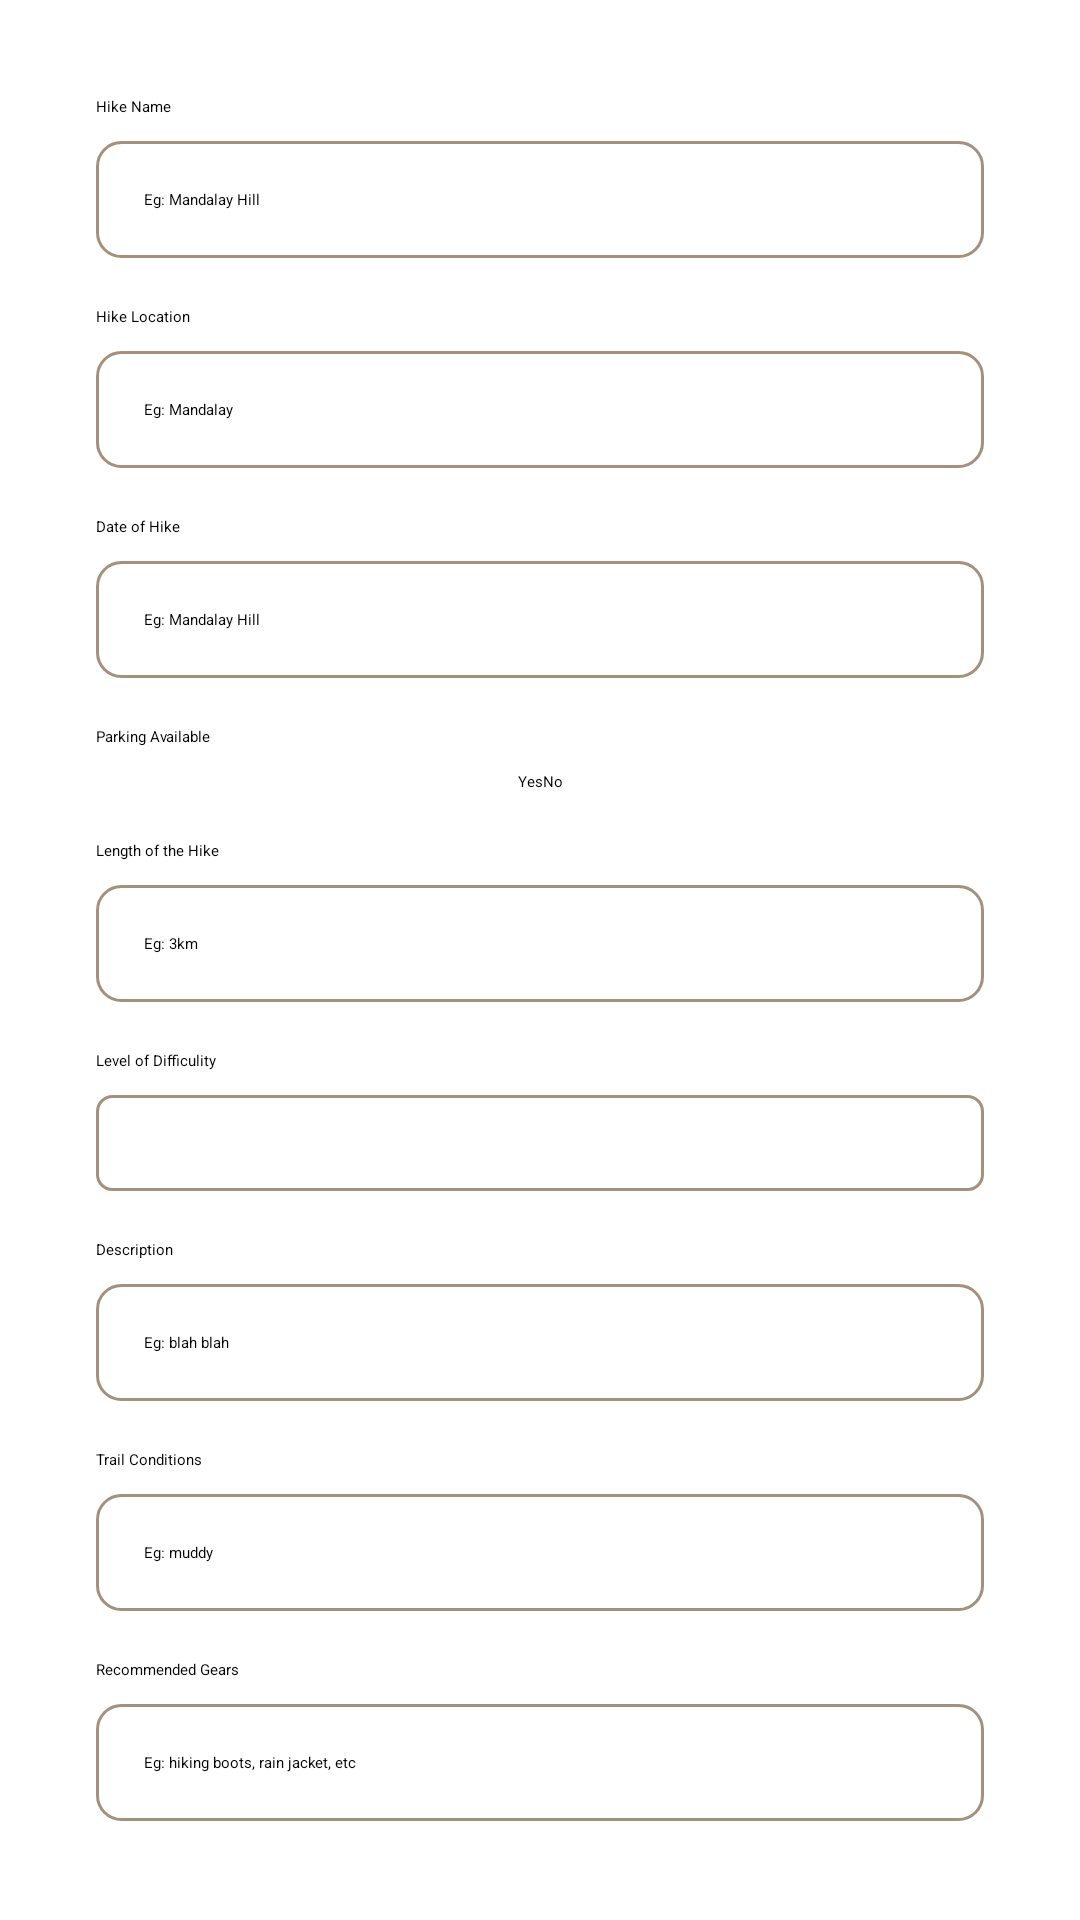

Produce the Android XML layout that renders to this screen, including the resource entries it uses.
<!-- AndroidManifest.xml: application theme Theme.MHike -->
<!-- res/layout/activity_modify_hike.xml -->
<?xml version="1.0" encoding="utf-8"?>
<ScrollView
    xmlns:android="http://schemas.android.com/apk/res/android"
    xmlns:app="http://schemas.android.com/apk/res-auto"
    xmlns:tools="http://schemas.android.com/tools"
    android:layout_width="match_parent"
    android:id="@+id/scrollView"
    android:layout_height="match_parent"
    android:padding="32dp"
    >

    <androidx.constraintlayout.widget.ConstraintLayout
        android:layout_width="match_parent"
        android:layout_height="wrap_content">

        <TextView
            android:id="@+id/modifyHikeNameLabel"
            android:layout_width="wrap_content"
            android:layout_height="wrap_content"
            android:text="Hike Name"
            app:layout_constraintTop_toTopOf="parent"
            app:layout_constraintStart_toStartOf="parent"
            android:paddingBottom="8dp"
            />

        <EditText
            android:id="@+id/hikeName"
            android:layout_width="0dp"
            android:layout_height="wrap_content"
            android:background="@drawable/edittext_border"
            android:elevation="4dp"
            android:hint="@string/hike_name"
            android:padding="16dp"
            app:layout_constraintTop_toBottomOf="@+id/modifyHikeNameLabel"
            app:layout_constraintStart_toStartOf="parent"
            app:layout_constraintEnd_toEndOf="parent"
            />

        <TextView
            android:id="@+id/editHikeLocationLabel"
            android:layout_width="wrap_content"
            android:layout_height="wrap_content"
            android:text="Hike Location"
            app:layout_constraintTop_toBottomOf="@+id/hikeName"
            app:layout_constraintStart_toStartOf="parent"
            android:paddingBottom="8dp"
            android:paddingTop="16dp"/>

        <EditText
            android:id="@+id/modifyHikeLocation"
            android:layout_width="0dp"
            android:layout_height="wrap_content"
            android:background="@drawable/edittext_border"
            android:elevation="4dp"
            android:hint="@string/hike_location"
            android:padding="16dp"
            app:layout_constraintTop_toBottomOf="@+id/editHikeLocationLabel"
            app:layout_constraintStart_toStartOf="parent"
            app:layout_constraintEnd_toEndOf="parent" />

        <TextView
            android:id="@+id/modifyHikeDateLabel"
            android:layout_width="wrap_content"
            android:layout_height="wrap_content"
            android:text="Date of Hike"
            app:layout_constraintTop_toBottomOf="@+id/modifyHikeLocation"
            app:layout_constraintStart_toStartOf="parent"
            android:paddingBottom="8dp"
            android:paddingTop="16dp"/>

        <EditText
            android:id="@+id/modifyHikeDate"
            android:layout_width="0dp"
            android:layout_height="wrap_content"
            android:background="@drawable/edittext_border"
            android:elevation="4dp"
            android:hint="@string/hike_name"
            android:padding="16dp"
            app:layout_constraintTop_toBottomOf="@+id/modifyHikeDateLabel"
            app:layout_constraintStart_toStartOf="parent"
            app:layout_constraintEnd_toEndOf="parent"
            android:focusable="false"
            android:clickable="true"
            android:focusableInTouchMode="false"/>

        <TextView
            android:id="@+id/modifyHikeParkingLabel"
            android:layout_width="wrap_content"
            android:layout_height="wrap_content"
            android:text="Parking Available"
            app:layout_constraintTop_toBottomOf="@+id/modifyHikeDate"
            app:layout_constraintStart_toStartOf="parent"
            android:paddingBottom="8dp"
            android:paddingTop="16dp"/>

        <RadioGroup
            android:id="@+id/modifyRadioParkingAvailable"
            android:layout_width="wrap_content"
            android:layout_height="wrap_content"
            android:orientation="horizontal"
            app:layout_constraintTop_toBottomOf="@+id/modifyHikeParkingLabel"
            app:layout_constraintStart_toStartOf="parent"
            app:layout_constraintEnd_toEndOf="parent">

            <RadioButton
                android:id="@+id/radioButton1"
                android:layout_width="wrap_content"
                android:layout_height="wrap_content"
                android:text="Yes"
                android:checked="true" />

            <RadioButton
                android:id="@+id/radioButton2"
                android:layout_width="wrap_content"
                android:layout_height="wrap_content"
                android:text="No" />
        </RadioGroup>

        <TextView
            android:id="@+id/modifyHikeLengthLabel"
            android:layout_width="wrap_content"
            android:layout_height="wrap_content"
            android:text="Length of the Hike"
            app:layout_constraintTop_toBottomOf="@+id/modifyRadioParkingAvailable"
            app:layout_constraintStart_toStartOf="parent"
            android:paddingBottom="8dp"
            android:paddingTop="16dp"/>

        <EditText
            android:id="@+id/modifyHikeLength"
            android:layout_width="0dp"
            android:layout_height="wrap_content"
            android:background="@drawable/edittext_border"
            android:elevation="4dp"
            android:hint="@string/hike_length"
            android:padding="16dp"
            app:layout_constraintTop_toBottomOf="@+id/modifyHikeLengthLabel"
            app:layout_constraintStart_toStartOf="parent"
            app:layout_constraintEnd_toEndOf="parent" />

        <TextView
            android:id="@+id/modifyHikeDifficultyLabel"
            android:layout_width="wrap_content"
            android:layout_height="wrap_content"
            android:text="Level of Difficulity"
            app:layout_constraintTop_toBottomOf="@+id/modifyHikeLength"
            app:layout_constraintStart_toStartOf="parent"
            android:paddingBottom="8dp"
            android:paddingTop="16dp"/>

        <Spinner
            android:id="@+id/modifyDifficultySpinner"
            android:layout_width="match_parent"
            android:layout_height="wrap_content"
            android:padding="16dp"
            app:layout_constraintTop_toBottomOf="@+id/modifyHikeDifficultyLabel"
            app:layout_constraintStart_toStartOf="parent"
            app:layout_constraintEnd_toEndOf="parent"
            android:background="@drawable/spinner_border"/>

        <TextView
            android:id="@+id/modifyHikeDescriptionLabel"
            android:layout_width="wrap_content"
            android:layout_height="wrap_content"
            android:text="Description"
            app:layout_constraintTop_toBottomOf="@+id/modifyDifficultySpinner"
            app:layout_constraintStart_toStartOf="parent"
            android:paddingBottom="8dp"
            android:paddingTop="16dp"/>

        <EditText
            android:id="@+id/modifyDescription"
            android:layout_width="0dp"
            android:layout_height="wrap_content"
            android:background="@drawable/edittext_border"
            android:elevation="4dp"
            android:hint="@string/hike_description"
            android:padding="16dp"
            app:layout_constraintEnd_toEndOf="parent"
            app:layout_constraintStart_toStartOf="parent"
            app:layout_constraintTop_toBottomOf="@+id/modifyHikeDescriptionLabel" />

        <TextView
            android:id="@+id/modifyHikeTrailConditionsLabel"
            android:layout_width="wrap_content"
            android:layout_height="wrap_content"
            android:text="Trail Conditions"
            app:layout_constraintTop_toBottomOf="@+id/modifyDescription"
            app:layout_constraintStart_toStartOf="parent"
            android:paddingBottom="8dp"
            android:paddingTop="16dp"/>

        <EditText
            android:id="@+id/modifyTrailConditions"
            android:layout_width="0dp"
            android:layout_height="wrap_content"
            android:background="@drawable/edittext_border"
            android:elevation="4dp"
            android:hint="@string/hike_trail_condition"
            android:padding="16dp"
            app:layout_constraintEnd_toEndOf="parent"
            app:layout_constraintStart_toStartOf="parent"
            app:layout_constraintTop_toBottomOf="@+id/modifyHikeTrailConditionsLabel" />

        <TextView
            android:id="@+id/modifyRecommendedGearsLabel"
            android:layout_width="wrap_content"
            android:layout_height="wrap_content"
            android:text="Recommended Gears"
            app:layout_constraintTop_toBottomOf="@+id/modifyTrailConditions"
            app:layout_constraintStart_toStartOf="parent"
            android:paddingBottom="8dp"
            android:paddingTop="16dp"/>

        <EditText
            android:id="@+id/modifyRecommendedGears"
            android:layout_width="0dp"
            android:layout_height="wrap_content"
            android:background="@drawable/edittext_border"
            android:elevation="4dp"
            android:hint="@string/hike_recommended_gear"
            android:padding="16dp"
            app:layout_constraintEnd_toEndOf="parent"
            app:layout_constraintStart_toStartOf="parent"
            app:layout_constraintTop_toBottomOf="@+id/modifyRecommendedGearsLabel" />

        <TextView
            android:id="@+id/modifyEmergencyContactInfoLabel"
            android:layout_width="wrap_content"
            android:layout_height="wrap_content"
            android:text="Emmergency Contact Info"
            app:layout_constraintTop_toBottomOf="@+id/modifyRecommendedGears"
            app:layout_constraintStart_toStartOf="parent"
            android:paddingBottom="8dp"
            android:paddingTop="16dp"/>

        <EditText
            android:id="@+id/modifyEmergencyContactInfo"
            android:layout_width="0dp"
            android:layout_height="wrap_content"
            android:background="@drawable/edittext_border"
            android:elevation="4dp"
            android:hint="@string/hike_emmergency_contact"
            android:padding="16dp"
            app:layout_constraintEnd_toEndOf="parent"
            app:layout_constraintStart_toStartOf="parent"
            app:layout_constraintTop_toBottomOf="@+id/modifyEmergencyContactInfoLabel" />

        <Button
            android:id="@+id/submitButton"
            android:layout_width="wrap_content"
            android:layout_height="wrap_content"
            android:layout_marginTop="16dp"
            android:text="Update"
            app:layout_constraintEnd_toEndOf="parent"
            app:layout_constraintHorizontal_bias="1.0"
            app:layout_constraintStart_toStartOf="parent"
            app:layout_constraintTop_toBottomOf="@+id/modifyEmergencyContactInfo" />

    </androidx.constraintlayout.widget.ConstraintLayout>
</ScrollView>
<!-- resources referenced by this layout -->
<resources>
  <!-- drawable edittext_border (drawable) -->
  <?xml version="1.0" encoding="utf-8"?>
  <layer-list xmlns:android="http://schemas.android.com/apk/res/android">
      <item android:drawable="@android:color/transparent" />
  
      <item>
          <shape
              android:shape="rectangle">
              <solid android:color="#FFFFFF" /> 
              <corners android:radius="8dp" />
              <stroke
                  android:width="1dp"
              android:color="#A4907C" />
          </shape>
      </item>
  </layer-list>
  <!-- drawable spinner_border (drawable) -->
  <?xml version="1.0" encoding="utf-8"?>
  <shape xmlns:android="http://schemas.android.com/apk/res/android">
      <stroke android:width="1dp" android:color="#A4907C" />
      <corners android:radius="5dp" />
  </shape>
  <string name="hike_description">Eg: blah blah</string>
  <string name="hike_emmergency_contact">Eg: 09222111</string>select_hike
  <string name="hike_length">Eg: 3km</string>
  <string name="hike_location">Eg: Mandalay</string>
  <string name="hike_name">Eg: Mandalay Hill</string>
  <string name="hike_recommended_gear">Eg: hiking boots, rain jacket, etc</string>
  <string name="hike_trail_condition">Eg: muddy</string>
</resources>
